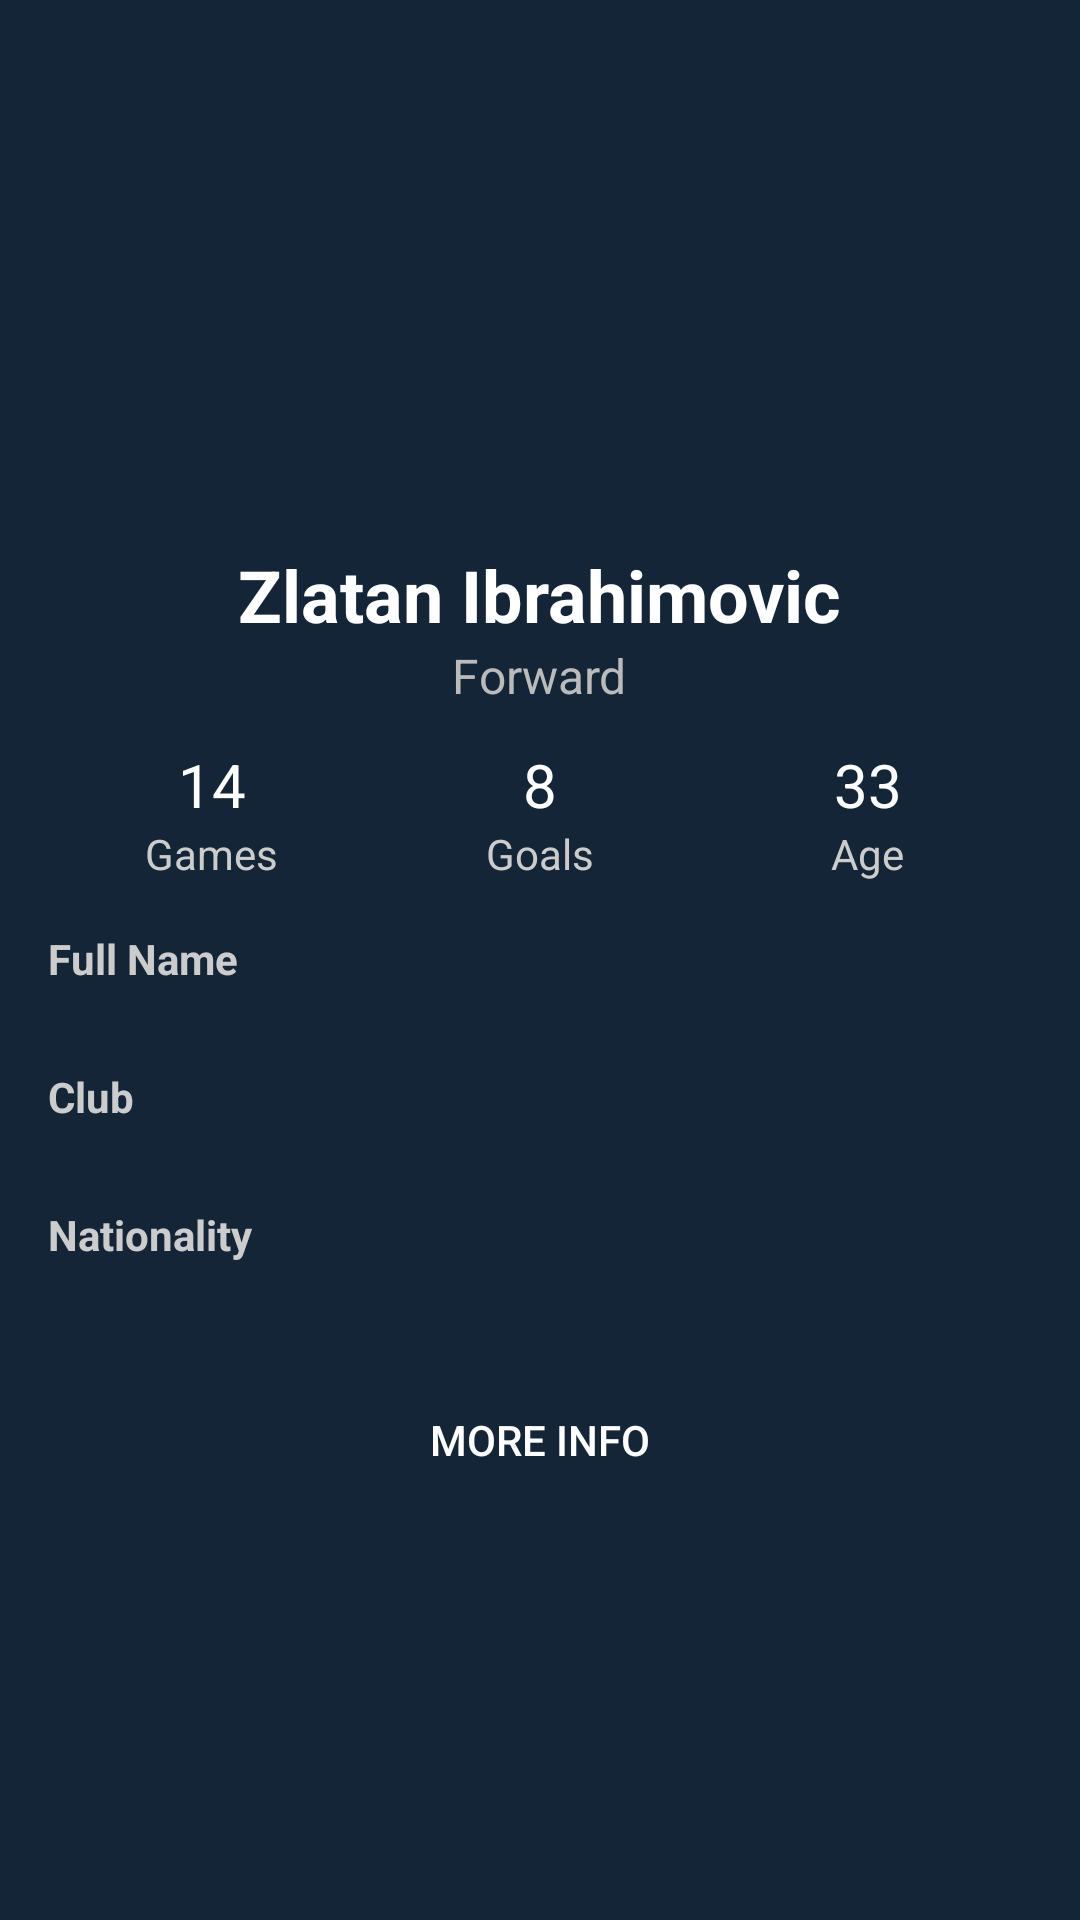

Produce the Android XML layout that renders to this screen, including the resource entries it uses.
<!-- AndroidManifest.xml: application theme Theme.AutoShowroomApp -->
<!-- res/layout/activity_player_detail.xml -->
<LinearLayout xmlns:android="http://schemas.android.com/apk/res/android"
    android:layout_width="match_parent"
    android:layout_height="match_parent"
    android:orientation="vertical"
    android:background="#142537"
    android:padding="16dp">

    
    <ImageView
        android:id="@+id/imagePlayerDetail"
        android:layout_width="150dp"
        android:layout_height="150dp"
        android:layout_gravity="center"
        android:scaleType="centerCrop"
        android:layout_marginBottom="16dp" />

    
    <TextView
        android:id="@+id/textFullNameDetail"
        android:layout_width="wrap_content"
        android:layout_height="wrap_content"
        android:text="Zlatan Ibrahimovic"
        android:textSize="24sp"
        android:textStyle="bold"
        android:textColor="#FFFFFF"
        android:layout_gravity="center"/>

    <TextView
        android:id="@+id/textPositionDetail"
        android:layout_width="wrap_content"
        android:layout_height="wrap_content"
        android:text="Forward"
        android:textColor="#BBBBBB"
        android:textSize="16sp"
        android:layout_gravity="center"
        android:layout_marginBottom="12dp" />

    
    <LinearLayout
        android:layout_width="match_parent"
        android:layout_height="wrap_content"
        android:orientation="horizontal"
        android:gravity="center"
        android:layout_marginBottom="16dp">

        <LinearLayout
            android:layout_width="0dp"
            android:layout_weight="1"
            android:layout_height="wrap_content"
            android:orientation="vertical"
            android:gravity="center">
            <TextView android:id="@+id/textGamesDetail"
                android:text="14"
                android:textSize="20sp"
                android:textColor="#FFFFFF"
                android:layout_width="wrap_content"
                android:layout_height="wrap_content"/>
            <TextView android:text="Games"
                android:textColor="#CCCCCC"
                android:layout_width="wrap_content"
                android:layout_height="wrap_content"/>
        </LinearLayout>

        <LinearLayout
            android:layout_width="0dp"
            android:layout_weight="1"
            android:layout_height="wrap_content"
            android:orientation="vertical"
            android:gravity="center">
            <TextView android:id="@+id/textGoalsDetail"
                android:text="8"
                android:textSize="20sp"
                android:textColor="#FFFFFF"
                android:layout_width="wrap_content"
                android:layout_height="wrap_content"/>
            <TextView android:text="Goals"
                android:textColor="#CCCCCC"
                android:layout_width="wrap_content"
                android:layout_height="wrap_content"/>
        </LinearLayout>

        <LinearLayout
            android:layout_width="0dp"
            android:layout_weight="1"
            android:layout_height="wrap_content"
            android:orientation="vertical"
            android:gravity="center">
            <TextView android:id="@+id/textAgeDetail"
                android:text="33"
                android:textSize="20sp"
                android:textColor="#FFFFFF"
                android:layout_width="wrap_content"
                android:layout_height="wrap_content"/>
            <TextView android:text="Age"
                android:textColor="#CCCCCC"    android:layout_width="wrap_content"
                android:layout_height="wrap_content"/>
        </LinearLayout>
    </LinearLayout>

    
    <TextView
        android:text="Full Name"
        android:textColor="#CCCCCC"
        android:textStyle="bold"
        android:layout_width="wrap_content"
        android:layout_height="wrap_content"/>
    <TextView
        android:id="@+id/textFullNameLabel"
        android:textColor="#FFFFFF"
        android:layout_width="wrap_content"
        android:layout_height="wrap_content"
        android:layout_marginBottom="8dp"/>
    <TextView android:text="Club"
        android:textColor="#CCCCCC"
        android:textStyle="bold"
        android:layout_width="wrap_content"
        android:layout_height="wrap_content"/>
    <TextView android:id="@+id/textTeamDetail"
        android:textColor="#FFFFFF"
        android:layout_marginBottom="8dp"
        android:layout_width="wrap_content"
        android:layout_height="wrap_content"/>

    <TextView android:text="Nationality"
        android:textColor="#CCCCCC"
        android:textStyle="bold"
        android:layout_width="wrap_content"
        android:layout_height="wrap_content"/>
    <TextView android:id="@+id/textNationalityDetail"
        android:textColor="#FFFFFF"
        android:layout_marginBottom="16dp"
        android:layout_width="wrap_content"
        android:layout_height="wrap_content"/>

    
    <Button
        android:id="@+id/buttonMoreDetails"
        android:layout_width="match_parent"
        android:layout_height="wrap_content"
        android:text="More Info"
        android:layout_gravity="center"
        android:backgroundTint="#ff0d4679"
        android:textColor="#FFFFFF"
        android:background="@drawable/rounded_button"/>
</LinearLayout>
<!-- resources referenced by this layout -->
<resources>
  <style name="Theme.AutoShowroomApp" parent="Base.Theme.AutoShowroomApp" />
  <style name="Base.Theme.AutoShowroomApp" parent="Theme.AppCompat.Light.NoActionBar">
          
          
      </style>
</resources>
